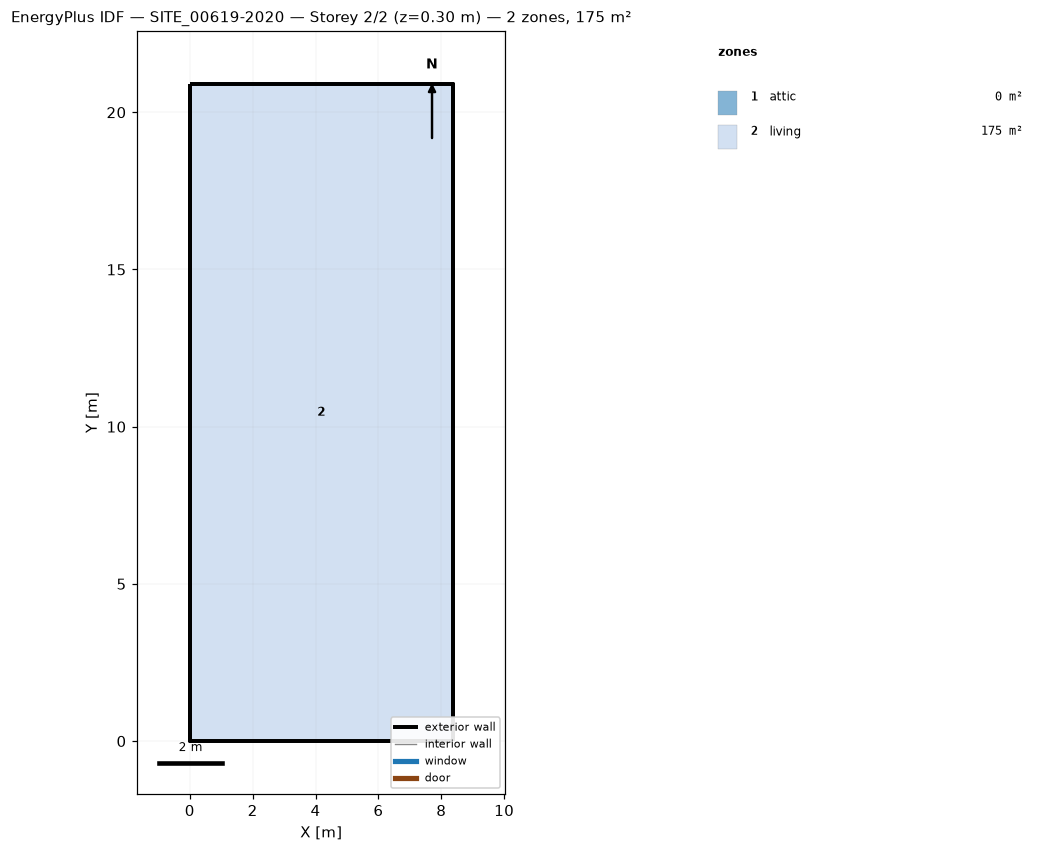
=== STOREY PLAN SPEC (per zone: floor XY polygon, exterior-wall plan segments, windows/doors) ===
zone 1: attic  (0.0 m²)
  exterior wall: (8.36, 0.00) – (8.36, 20.90) – (8.36, 10.45)  [31.4 m]
  exterior wall: (0.00, 20.90) – (0.00, 0.00) – (0.00, 10.45)  [31.4 m]
zone 2: living  (174.7 m²)
  floor: (0.00, 0.00) (0.00, 20.90) (8.36, 20.90) (8.36, 0.00)
  exterior wall: (0.00, 0.00) – (8.36, 0.00)  [8.4 m]
  exterior wall: (8.36, 0.00) – (8.36, 20.90)  [20.9 m]
  exterior wall: (8.36, 20.90) – (0.00, 20.90)  [8.4 m]
  exterior wall: (0.00, 20.90) – (0.00, 0.00)  [20.9 m]

=== DERIVED (storey summary) ===
Building: SITE_00619-2020
Storey: 2 of 2  (floor level z = 0.30 m)
Storey gross floor area: 174.7 m²
Zones on this storey: 2
  - attic: floor 0.0 m²; exterior wall 62.7 m (72.8 m²); WWR 0.0%
  - living: floor 174.7 m²; exterior wall 58.5 m (234.9 m²); WWR 0.0%
Zone adjacency: (none detected)